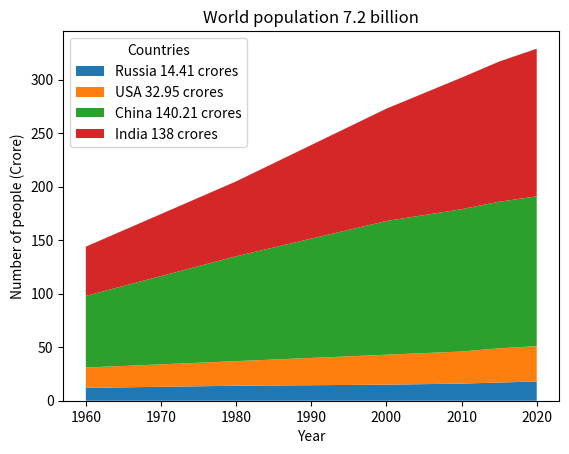

Python code for this plot:
import matplotlib.pyplot as plt

year = [1960, 1980, 2000, 2010, 2015, 2020]
population = {
    'Russia 14.41 crores ': [12, 14, 15, 16, 17, 18],
    'USA 32.95 crores': [19, 23, 28, 30, 32, 33],
    'China 140.21 crores': [67, 98, 125, 133, 137, 140],
    'India 138 crores': [46, 70, 105, 123, 131, 138],

}

plt.stackplot(year, population.values(), labels=population.keys() )
plt.legend(title="Countries",loc='upper left')
plt.title('World population 7.2 billion')
plt.xlabel('Year')
plt.ylabel('Number of people (Crore)')

plt.show()